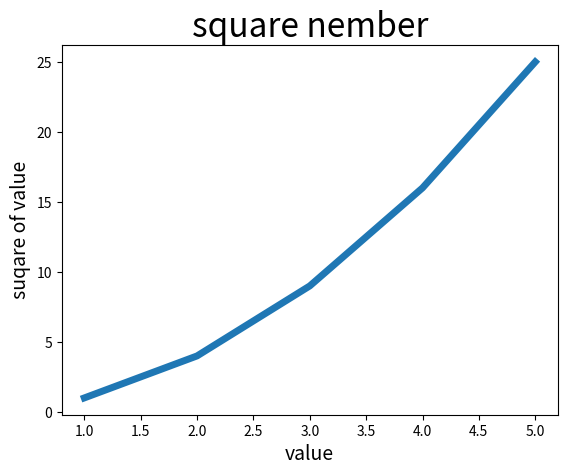

Write the Python code that produced this figure.
import matplotlib.pyplot as plt

input_value = [1,2,3,4,5]
squares = [1,4,9,16,25]
plt.plot(input_value,squares,linewidth = 5)
#加标题设置字体
plt.title("square nember",fontsize = 24)
plt.xlabel("value",fontsize = 14)
plt.ylabel("suqare of value",fontsize = 14)
#设置刻度标记的大小
plt.tick_params(axis='both',labelsize = 10)
plt.show()
